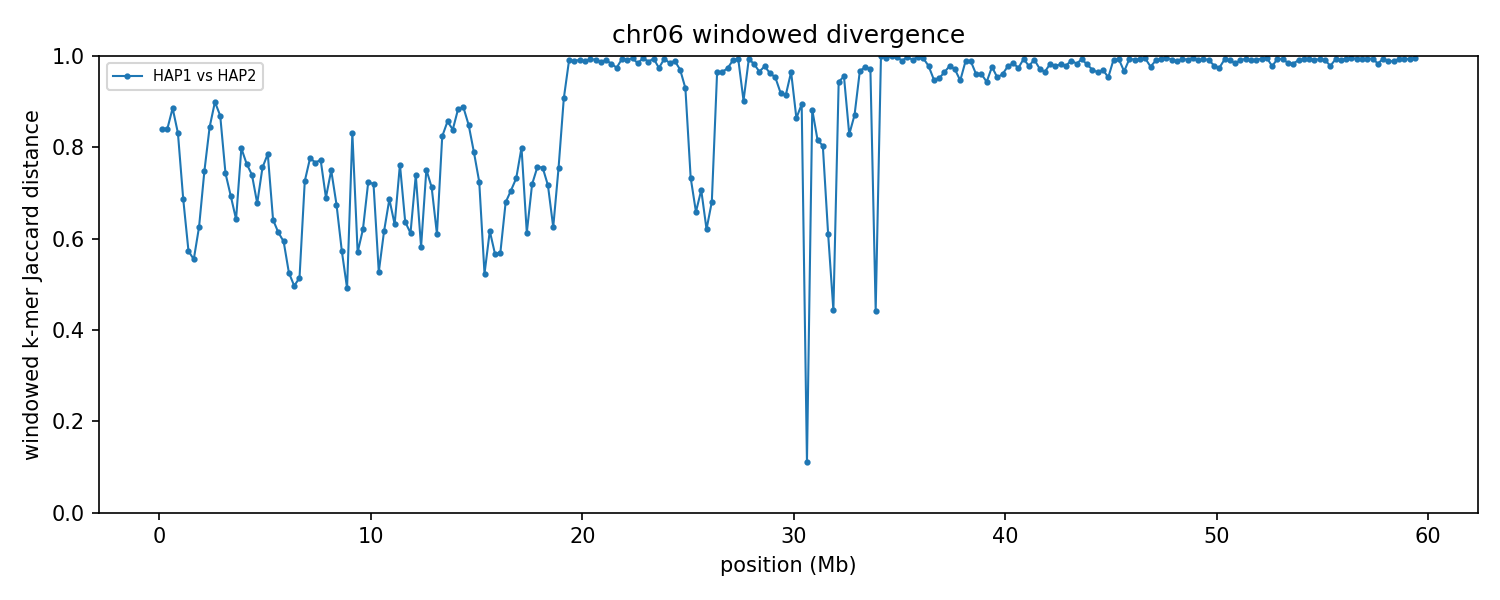

Values plotted in this chart, from the file beside it:
group	win_start	win_end	unit_a	unit_b	hap_a	hap_b	chrom_a	chrom_b	kmers_a	kmers_b	shared	union	jaccard_distance
chr06	1	250000	HAP1_chr06	HAP2_chr06	HAP1	HAP2	6	6	236830	242971	65918	413883	0.8407
chr06	250001	500000	HAP1_chr06	HAP2_chr06	HAP1	HAP2	6	6	239566	236586	65514	410638	0.8405
chr06	500001	750000	HAP1_chr06	HAP2_chr06	HAP1	HAP2	6	6	237724	237799	48775	426748	0.8857
chr06	750001	1000000	HAP1_chr06	HAP2_chr06	HAP1	HAP2	6	6	239895	169622	59090	350427	0.8314
chr06	1000001	1250000	HAP1_chr06	HAP2_chr06	HAP1	HAP2	6	6	233129	227725	109838	351016	0.6871
chr06	1250001	1500000	HAP1_chr06	HAP2_chr06	HAP1	HAP2	6	6	227230	226843	135926	318147	0.5728
chr06	1500001	1750000	HAP1_chr06	HAP2_chr06	HAP1	HAP2	6	6	235700	220038	140410	315328	0.5547
chr06	1750001	2000000	HAP1_chr06	HAP2_chr06	HAP1	HAP2	6	6	226357	219338	121411	324284	0.6256
chr06	2000001	2250000	HAP1_chr06	HAP2_chr06	HAP1	HAP2	6	6	237134	236736	95659	378211	0.7471
chr06	2250001	2500000	HAP1_chr06	HAP2_chr06	HAP1	HAP2	6	6	224896	231708	61516	395088	0.8443
chr06	2500001	2750000	HAP1_chr06	HAP2_chr06	HAP1	HAP2	6	6	235248	226781	42292	419737	0.8992
chr06	2750001	3000000	HAP1_chr06	HAP2_chr06	HAP1	HAP2	6	6	237658	240738	55243	423153	0.8694
chr06	3000001	3250000	HAP1_chr06	HAP2_chr06	HAP1	HAP2	6	6	228798	223519	92462	359855	0.7431
chr06	3250001	3500000	HAP1_chr06	HAP2_chr06	HAP1	HAP2	6	6	237700	232243	110287	359656	0.6934
chr06	3500001	3750000	HAP1_chr06	HAP2_chr06	HAP1	HAP2	6	6	229149	231452	121347	339254	0.6423
chr06	3750001	4000000	HAP1_chr06	HAP2_chr06	HAP1	HAP2	6	6	215443	243090	77073	381460	0.798
chr06	4000001	4250000	HAP1_chr06	HAP2_chr06	HAP1	HAP2	6	6	240485	240315	91862	388938	0.7638
chr06	4250001	4500000	HAP1_chr06	HAP2_chr06	HAP1	HAP2	6	6	241079	244332	100189	385222	0.7399
chr06	4500001	4750000	HAP1_chr06	HAP2_chr06	HAP1	HAP2	6	6	244017	236115	117095	363037	0.6775
chr06	4750001	5000000	HAP1_chr06	HAP2_chr06	HAP1	HAP2	6	6	232567	229311	90644	371234	0.7558
chr06	5000001	5250000	HAP1_chr06	HAP2_chr06	HAP1	HAP2	6	6	229382	193252	74664	347970	0.7854
chr06	5250001	5500000	HAP1_chr06	HAP2_chr06	HAP1	HAP2	6	6	218706	208338	112779	314265	0.6411
chr06	5500001	5750000	HAP1_chr06	HAP2_chr06	HAP1	HAP2	6	6	240572	240667	134158	347081	0.6135
chr06	5750001	6000000	HAP1_chr06	HAP2_chr06	HAP1	HAP2	6	6	221145	219277	127224	313198	0.5938
chr06	6000001	6250000	HAP1_chr06	HAP2_chr06	HAP1	HAP2	6	6	241032	241024	155245	326811	0.525
chr06	6250001	6500000	HAP1_chr06	HAP2_chr06	HAP1	HAP2	6	6	240693	231328	158018	314003	0.4968
chr06	6500001	6750000	HAP1_chr06	HAP2_chr06	HAP1	HAP2	6	6	241481	242292	158247	325526	0.5139
chr06	6750001	7000000	HAP1_chr06	HAP2_chr06	HAP1	HAP2	6	6	241552	239091	103340	377303	0.7261
chr06	7000001	7250000	HAP1_chr06	HAP2_chr06	HAP1	HAP2	6	6	233452	241974	86913	388513	0.7763
chr06	7250001	7500000	HAP1_chr06	HAP2_chr06	HAP1	HAP2	6	6	237866	234044	89338	382572	0.7665
chr06	7500001	7750000	HAP1_chr06	HAP2_chr06	HAP1	HAP2	6	6	240427	237046	88464	389009	0.7726
chr06	7750001	8000000	HAP1_chr06	HAP2_chr06	HAP1	HAP2	6	6	215548	228606	105146	339008	0.6898
chr06	8000001	8250000	HAP1_chr06	HAP2_chr06	HAP1	HAP2	6	6	224755	226849	90432	361172	0.7496
chr06	8250001	8500000	HAP1_chr06	HAP2_chr06	HAP1	HAP2	6	6	233900	239341	116144	357097	0.6748
chr06	8500001	8750000	HAP1_chr06	HAP2_chr06	HAP1	HAP2	6	6	204600	161022	109306	256316	0.5736
chr06	8750001	9000000	HAP1_chr06	HAP2_chr06	HAP1	HAP2	6	6	240377	241784	162589	319572	0.4912
chr06	9000001	9250000	HAP1_chr06	HAP2_chr06	HAP1	HAP2	6	6	234304	231404	67318	398390	0.831
chr06	9250001	9500000	HAP1_chr06	HAP2_chr06	HAP1	HAP2	6	6	239989	231205	141682	329512	0.57
chr06	9500001	9750000	HAP1_chr06	HAP2_chr06	HAP1	HAP2	6	6	235550	237748	130261	343037	0.6203
chr06	9750001	10000000	HAP1_chr06	HAP2_chr06	HAP1	HAP2	6	6	230084	230387	99741	360730	0.7235
chr06	10000001	10250000	HAP1_chr06	HAP2_chr06	HAP1	HAP2	6	6	226725	226422	99139	354008	0.72
chr06	10250001	10500000	HAP1_chr06	HAP2_chr06	HAP1	HAP2	6	6	234895	235119	150905	319109	0.5271
chr06	10500001	10750000	HAP1_chr06	HAP2_chr06	HAP1	HAP2	6	6	230092	237984	129753	338323	0.6165
chr06	10750001	11000000	HAP1_chr06	HAP2_chr06	HAP1	HAP2	6	6	228994	232672	110238	351428	0.6863
chr06	11000001	11250000	HAP1_chr06	HAP2_chr06	HAP1	HAP2	6	6	240050	241632	129717	351965	0.6314
chr06	11250001	11500000	HAP1_chr06	HAP2_chr06	HAP1	HAP2	6	6	226647	235672	88801	373518	0.7623
chr06	11500001	11750000	HAP1_chr06	HAP2_chr06	HAP1	HAP2	6	6	234945	239860	126588	348217	0.6365
chr06	11750001	12000000	HAP1_chr06	HAP2_chr06	HAP1	HAP2	6	6	243214	240866	135265	348815	0.6122
chr06	12000001	12250000	HAP1_chr06	HAP2_chr06	HAP1	HAP2	6	6	240097	224373	96133	368337	0.739
chr06	12250001	12500000	HAP1_chr06	HAP2_chr06	HAP1	HAP2	6	6	228330	233451	136182	325599	0.5817
chr06	12500001	12750000	HAP1_chr06	HAP2_chr06	HAP1	HAP2	6	6	237083	203900	87878	353105	0.7511
chr06	12750001	13000000	HAP1_chr06	HAP2_chr06	HAP1	HAP2	6	6	239303	230604	104925	364982	0.7125
chr06	13000001	13250000	HAP1_chr06	HAP2_chr06	HAP1	HAP2	6	6	238756	208822	125530	322048	0.6102
chr06	13250001	13500000	HAP1_chr06	HAP2_chr06	HAP1	HAP2	6	6	223185	214428	65469	372144	0.8241
chr06	13500001	13750000	HAP1_chr06	HAP2_chr06	HAP1	HAP2	6	6	237374	223766	57830	403310	0.8566
chr06	13750001	14000000	HAP1_chr06	HAP2_chr06	HAP1	HAP2	6	6	238833	232736	65412	406157	0.8389
chr06	14000001	14250000	HAP1_chr06	HAP2_chr06	HAP1	HAP2	6	6	235013	234186	48913	420286	0.8836
chr06	14250001	14500000	HAP1_chr06	HAP2_chr06	HAP1	HAP2	6	6	233185	238350	47600	423935	0.8877
chr06	14500001	14750000	HAP1_chr06	HAP2_chr06	HAP1	HAP2	6	6	240892	242641	63431	420102	0.849
chr06	14750001	15000000	HAP1_chr06	HAP2_chr06	HAP1	HAP2	6	6	237586	236029	82487	391128	0.7891
... 178 more rows
